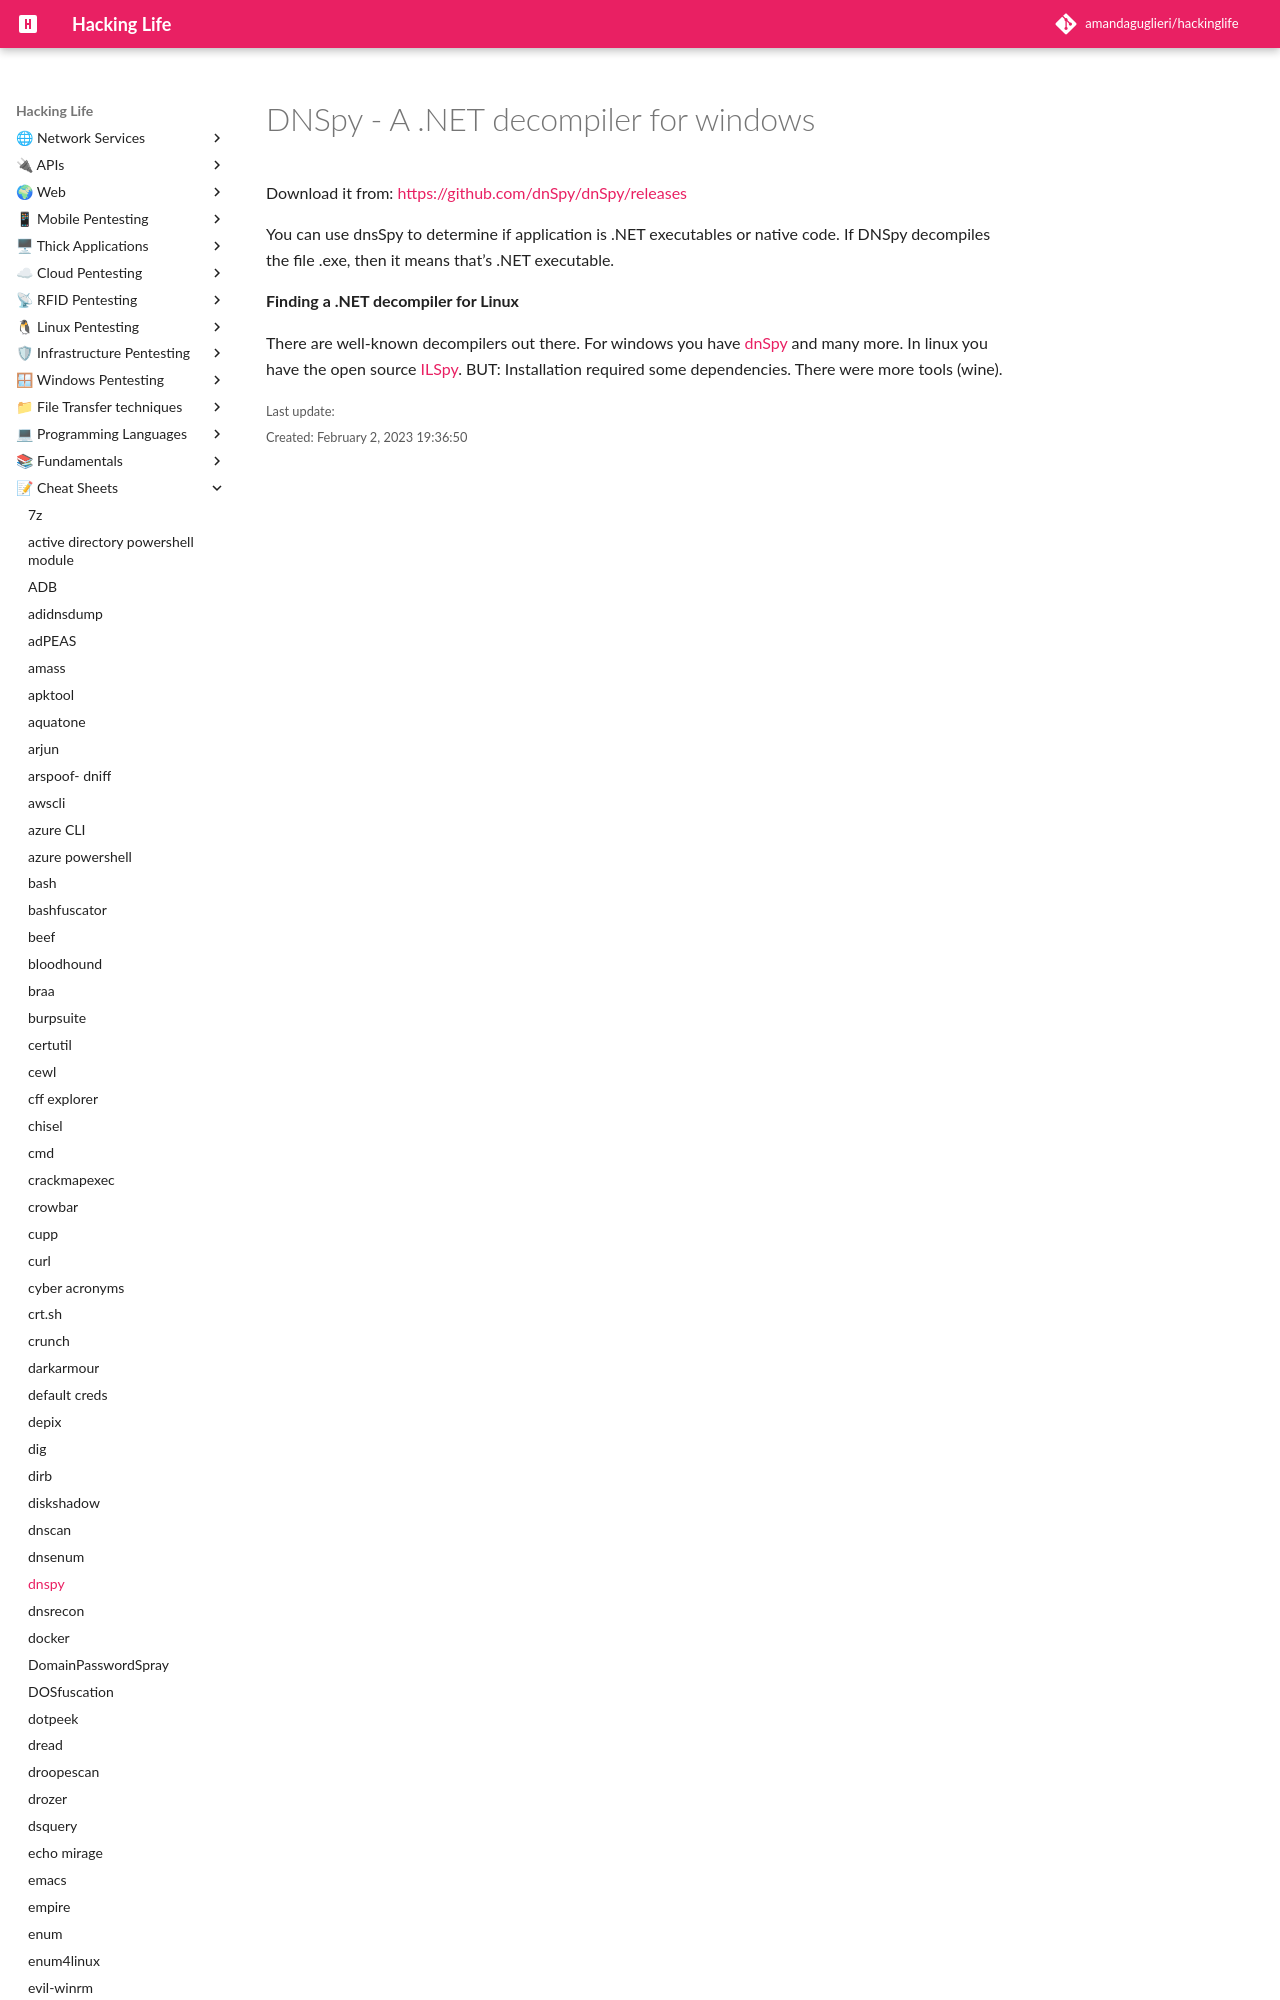

repository: amandaguglieri/hackinglife · page: dnspy/index.html · generator: mkdocs

---
title: DNSpy - A .NET decompiler for windows 
author: amandaguglieri
draft: false
TableOfContents: true
tags:
  - pentesting
---

# DNSpy - A .NET decompiler for windows

Download it  from: [https://githu
